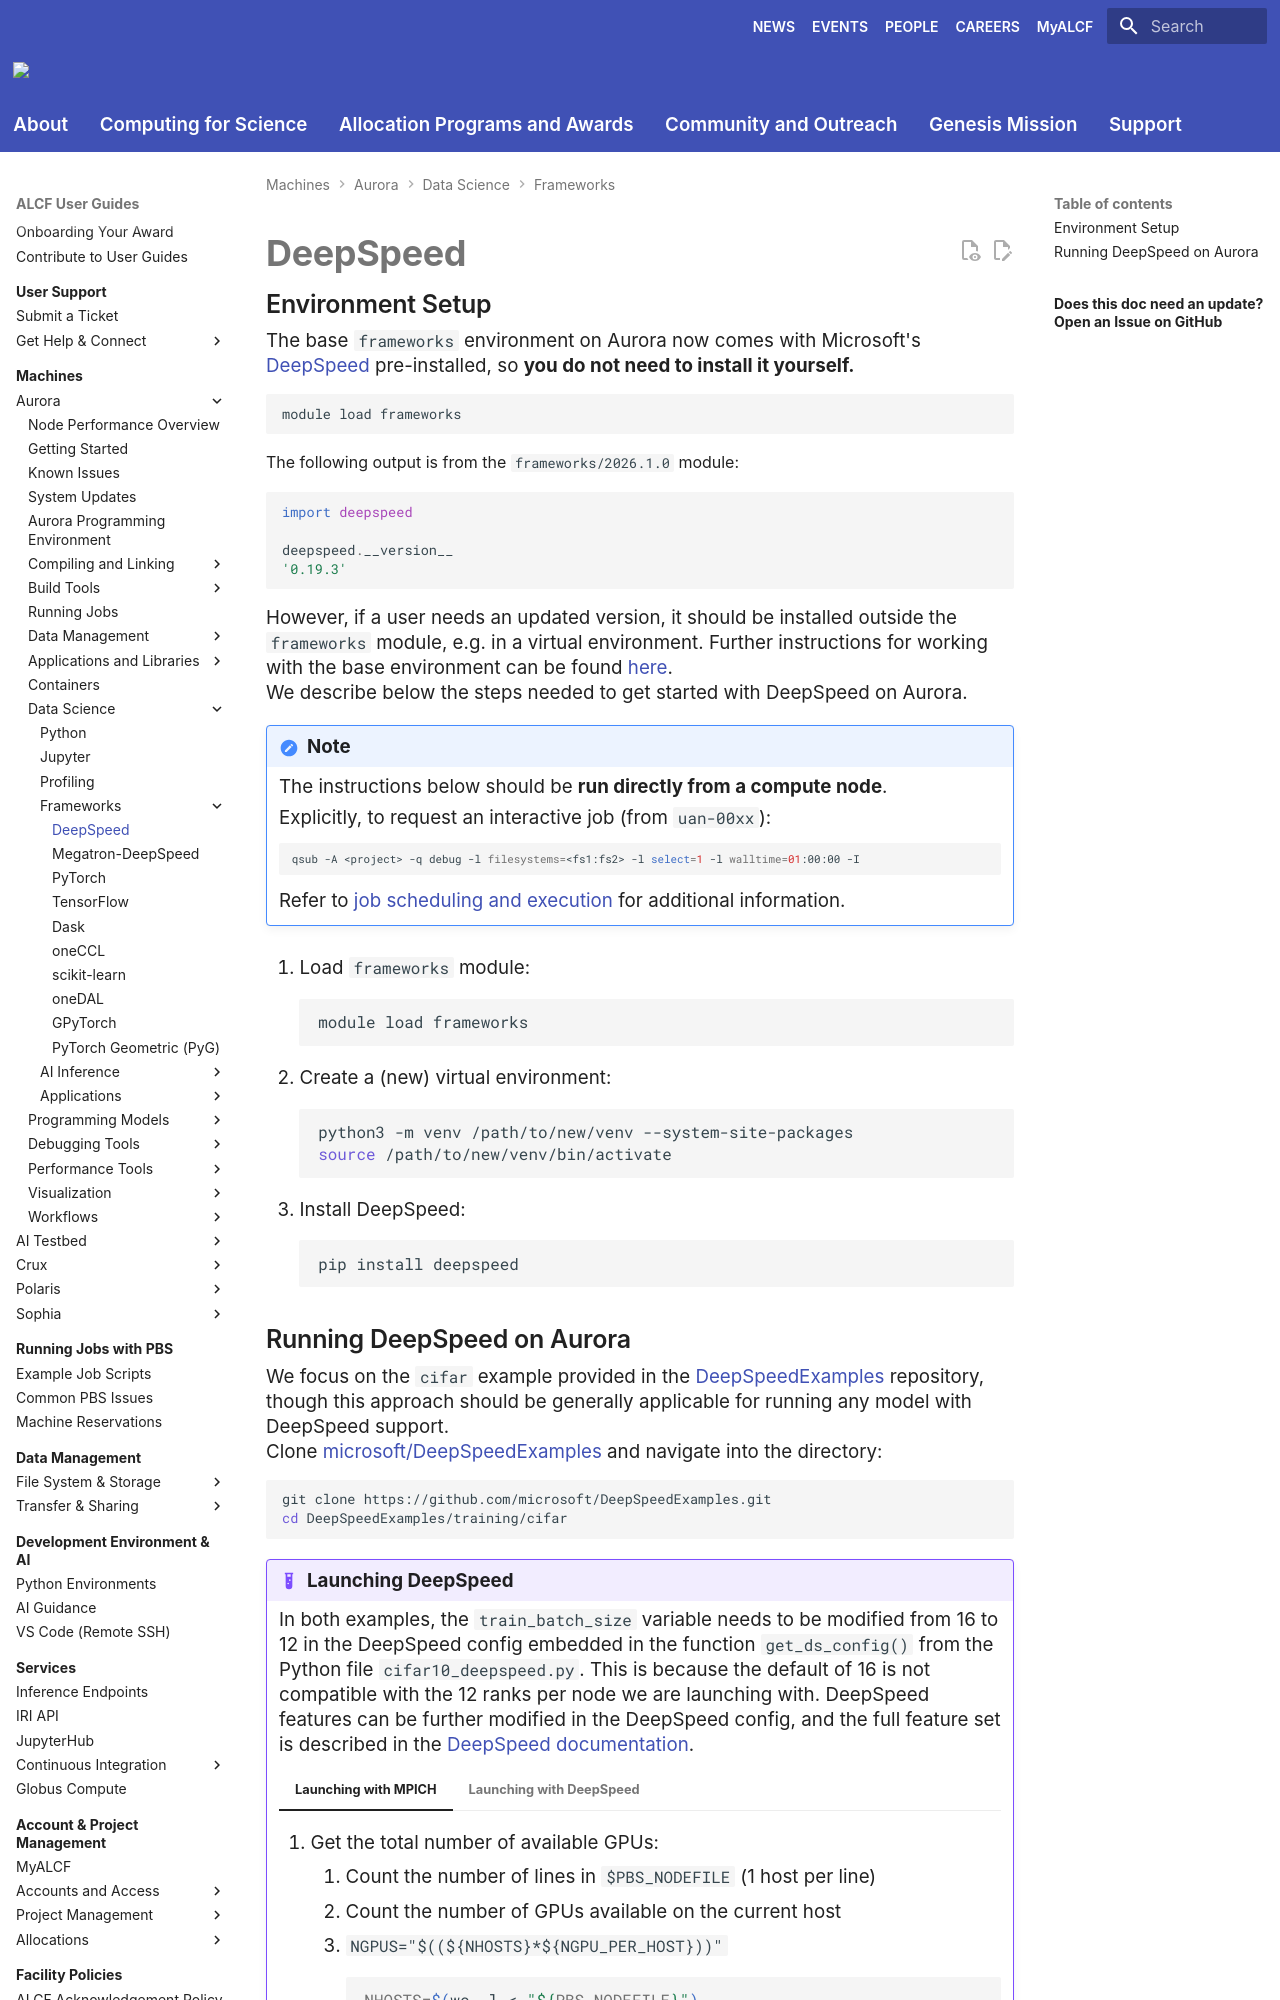

repository: argonne-lcf/user-guides · page: aurora/data-science/frameworks/deepspeed/index.html · generator: mkdocs

# DeepSpeed

## Environment Setup

The base `frameworks` environment on Aurora now comes with Microsoft's [DeepSpeed](https://github.com/microsoft/DeepSpeed) pre-installed, so **you do not need to install it yourself.**

```bash
module load frameworks
```
The following output is from the `frameworks/2026.1.0` module:

```python
import deepspeed

deepspeed.__version__
'0.19.3'
```

However, if a user needs an updated version, it should be installed outside the `frameworks` module, e.g. in a virtual environment. Further instructions for working with the base environment can be found [here](../python.md).

<!---
!Below copied from Polaris guide but needs changes for Aurora! A batch submission script for the following example is available [here](https://github.com/argonne-lcf/GettingStarted/tree/master/DataScience/DeepSpeed). -->

We describe below the steps needed to get started with DeepSpeed on Aurora.

!!! note

    The instructions below should be **run directly from a compute node**.

    Explicitly, to request an interactive job (from `uan-00xx`):
    ```bash
    qsub -A <project> -q debug -l filesystems=<fs1:fs2> -l select=1 -l walltime=01:00:00 -I
    ```

    Refer to [job scheduling and execution](../../running-jobs-aurora.md) for additional information.

1. Load `frameworks` module:

    ```bash
    module load frameworks
    ```

2. Create a (new) virtual environment:

    ```bash
    python3 -m venv /path/to/new/venv --system-site-packages
    source /path/to/new/venv/bin/activate
    ```

3. Install DeepSpeed:

    ```bash
    pip install deepspeed
    ```
